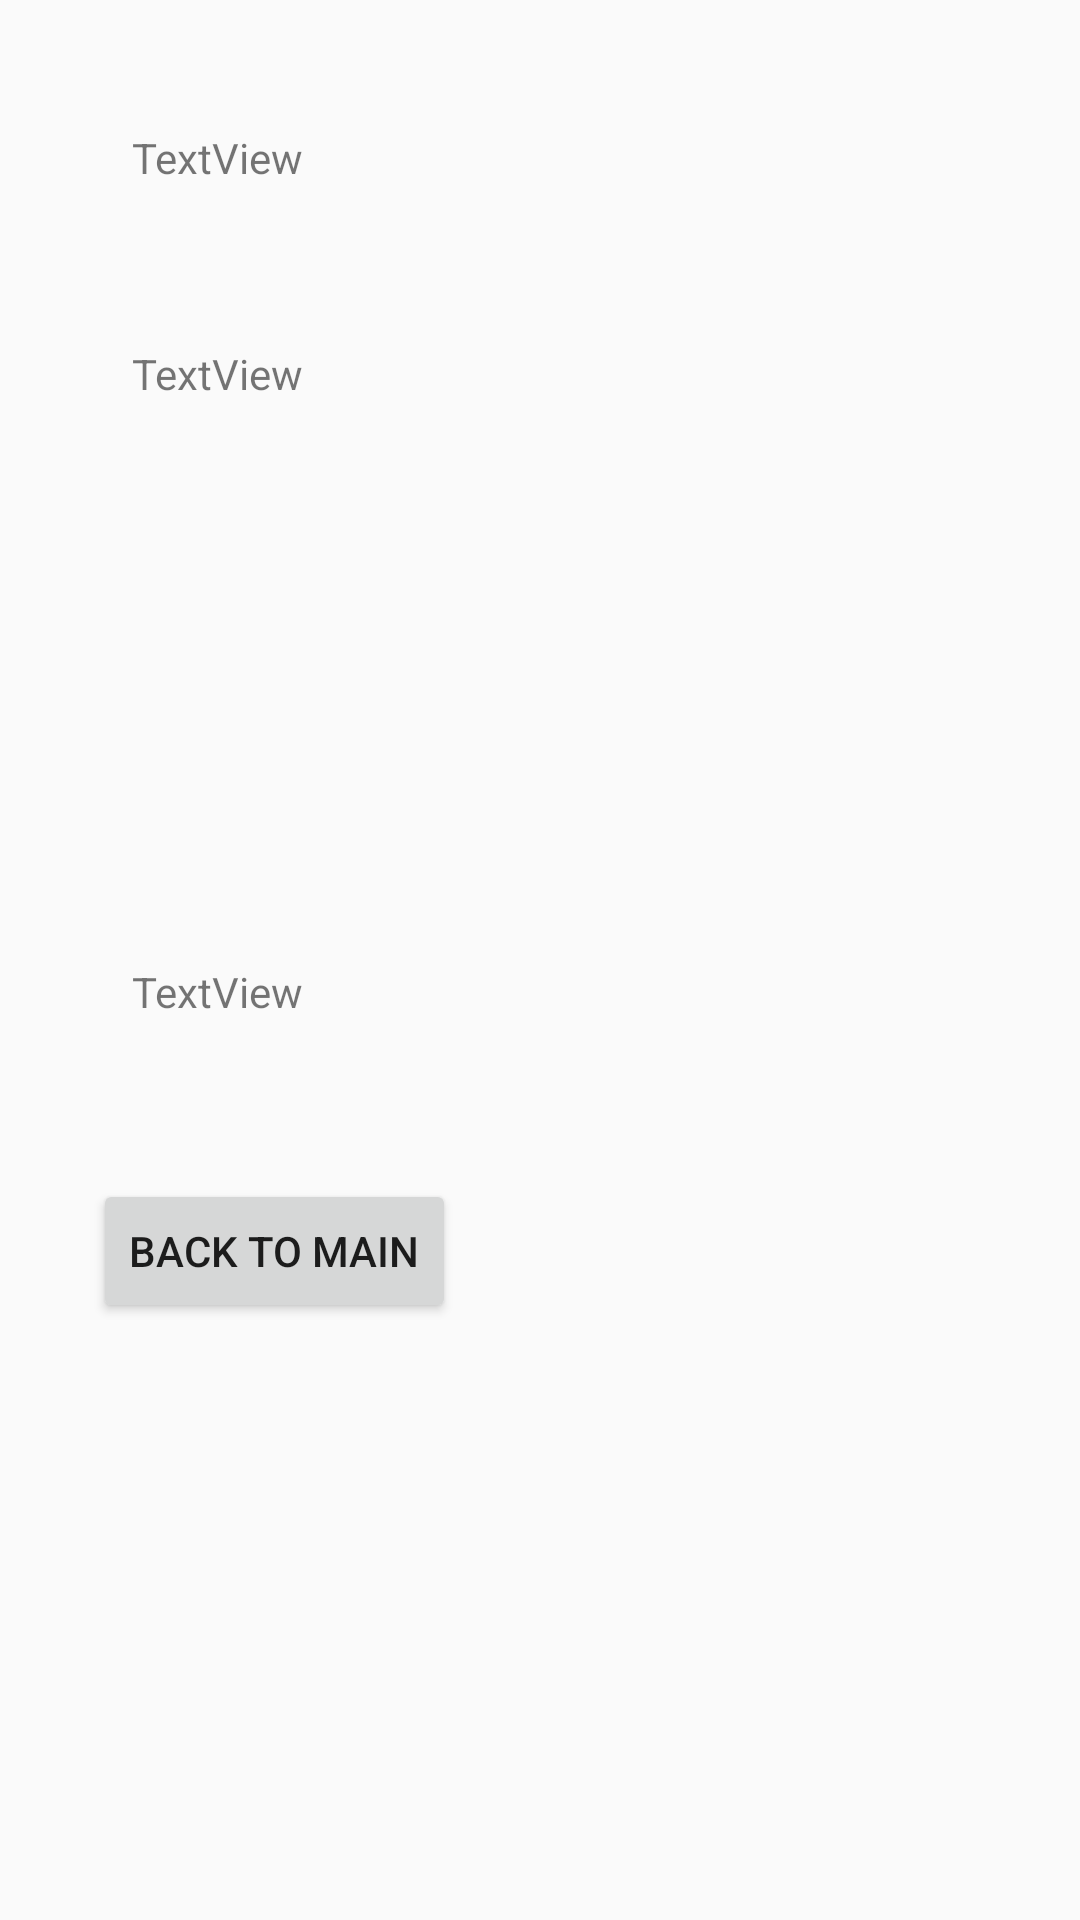

Here is an Android app screen rendered from its layout file. Give the layout XML and the strings, colors and styles it references.
<!-- AndroidManifest.xml: application theme AppTheme -->
<!-- res/layout/content_information_results.xml -->
<?xml version="1.0" encoding="utf-8"?>
<android.support.constraint.ConstraintLayout xmlns:android="http://schemas.android.com/apk/res/android"
    xmlns:app="http://schemas.android.com/apk/res-auto"
    xmlns:tools="http://schemas.android.com/tools"
    android:layout_width="match_parent"
    android:layout_height="match_parent"
    app:layout_behavior="@string/appbar_scrolling_view_behavior"
    tools:context="com.example.ginac.tempconversionceis.InformationResultsActivity"
    tools:showIn="@layout/activity_information_results">

    <TextView
        android:id="@+id/txtSeason"
        android:layout_width="wrap_content"
        android:layout_height="wrap_content"
        android:text="TextView"
        tools:layout_constraintTop_creator="1"
        tools:layout_constraintRight_creator="1"
        app:layout_constraintRight_toRightOf="@+id/txtTemperature"
        android:layout_marginTop="43dp"
        tools:layout_constraintLeft_creator="1"
        app:layout_constraintLeft_toLeftOf="@+id/txtTemperature"
        app:layout_constraintTop_toTopOf="parent" />

    <TextView
        android:id="@+id/txtTemperature"
        android:layout_width="wrap_content"
        android:layout_height="wrap_content"
        android:text="TextView"
        tools:layout_constraintTop_creator="1"
        tools:layout_constraintRight_creator="1"
        app:layout_constraintRight_toRightOf="@+id/txtAllergies"
        android:layout_marginTop="115dp"
        tools:layout_constraintLeft_creator="1"
        app:layout_constraintLeft_toLeftOf="@+id/txtAllergies"
        app:layout_constraintTop_toTopOf="parent" />

    <TextView
        android:id="@+id/txtAllergies"
        android:layout_width="wrap_content"
        android:layout_height="wrap_content"
        android:text="TextView"
        tools:layout_constraintBottom_creator="1"
        app:layout_constraintBottom_toTopOf="@+id/btnMain"
        android:layout_marginStart="44dp"
        tools:layout_constraintLeft_creator="1"
        android:layout_marginBottom="53dp"
        app:layout_constraintLeft_toLeftOf="parent"
        android:layout_marginLeft="44dp" />

    <Button
        android:id="@+id/btnMain"
        android:layout_width="wrap_content"
        android:layout_height="wrap_content"
        android:text="Back to Main"
        tools:layout_constraintBottom_creator="1"
        android:layout_marginStart="31dp"
        app:layout_constraintBottom_toBottomOf="parent"
        tools:layout_constraintLeft_creator="1"
        android:layout_marginBottom="199dp"
        app:layout_constraintLeft_toLeftOf="parent"
        android:layout_marginLeft="31dp" />
</android.support.constraint.ConstraintLayout>
<!-- res/layout/activity_information_results.xml (included above) -->
<?xml version="1.0" encoding="utf-8"?>
<android.support.design.widget.CoordinatorLayout xmlns:android="http://schemas.android.com/apk/res/android"
    xmlns:app="http://schemas.android.com/apk/res-auto"
    xmlns:tools="http://schemas.android.com/tools"
    android:layout_width="match_parent"
    android:layout_height="match_parent"
    tools:context="com.example.ginac.tempconversionceis.InformationResultsActivity">

    <android.support.design.widget.AppBarLayout
        android:layout_width="match_parent"
        android:layout_height="wrap_content"
        android:theme="@style/AppTheme.AppBarOverlay">

        <android.support.v7.widget.Toolbar
            android:id="@+id/toolbar"
            android:layout_width="match_parent"
            android:layout_height="?attr/actionBarSize"
            android:background="?attr/colorPrimary"
            app:popupTheme="@style/AppTheme.PopupOverlay" />

    </android.support.design.widget.AppBarLayout>

    <include layout="@layout/content_information_results" />

    <android.support.design.widget.FloatingActionButton
        android:id="@+id/fab"
        android:layout_width="wrap_content"
        android:layout_height="wrap_content"
        android:layout_gravity="bottom|end"
        android:layout_margin="@dimen/fab_margin"
        app:srcCompat="@android:drawable/ic_dialog_email" />

</android.support.design.widget.CoordinatorLayout>
<!-- resources referenced by this layout -->
<resources>
  <style name="AppTheme.AppBarOverlay" parent="ThemeOverlay.AppCompat.Dark.ActionBar" />
  <style name="AppTheme.PopupOverlay" parent="ThemeOverlay.AppCompat.Light" />
  <style name="AppTheme" parent="Theme.AppCompat.Light.DarkActionBar">
          
          <item name="colorPrimary">@color/colorPrimary</item>
          <item name="colorPrimaryDark">@color/colorPrimaryDark</item>
          <item name="colorAccent">@color/colorAccent</item>
      </style>
  <color name="colorPrimary">#3F51B5</color>
  <color name="colorPrimaryDark">#303F9F</color>
  <color name="colorAccent">#FF4081</color>
</resources>
